Run: headless pygame with SDL's dummy video driver; simulated clock (each Clock.tick advances the game by its frame time, no real sleeping); random seed 0; keys injected as events and as key.get_pressed() state; no mouse input; restart key C tapped at the start of phases 3 and 4.
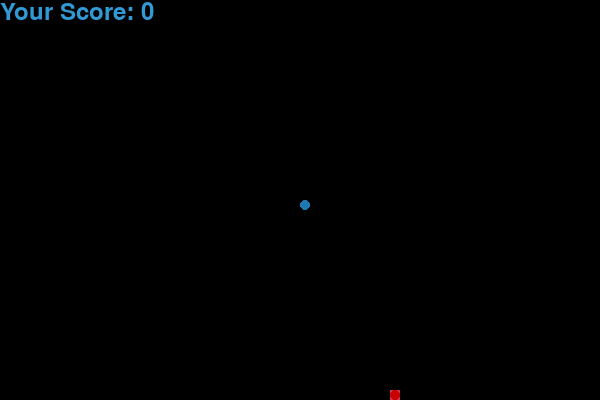
Frame 1 of 4 · flips 1–60 · no input
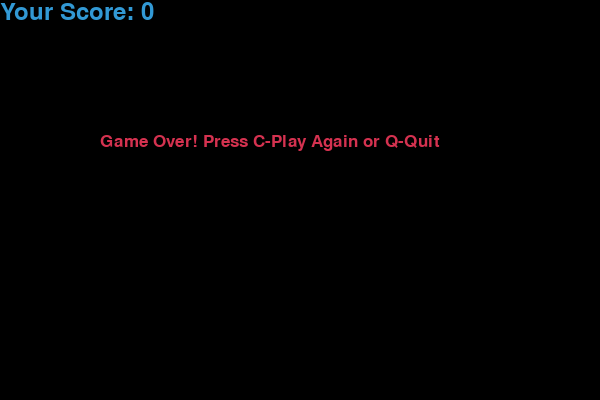
Frame 2 of 4 · flips 61–180 · tapped SPACE, RETURN · held RIGHT (→), D
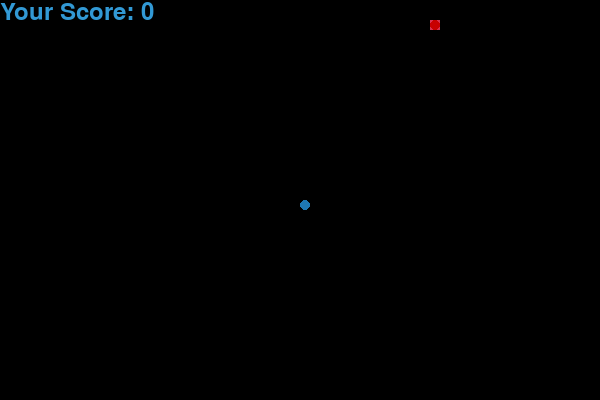
Frame 3 of 4 · flips 181–300 · tapped C · held DOWN (↓), S
Frame 4 of 4 · flips 301–420 · tapped C · held LEFT (←), A, UP (↑), W · screen same as frame 2, image omitted

The pygame program that drew these frames:

# Snake Game - Fun project9

## Import all the necessary liabraries
import pygame,time,random

## Initialize pygame
pygame.init()

## Set Screen dimensions
WIDTH, HEIGHT = 600, 400
screen = pygame.display.set_mode((WIDTH, HEIGHT))
pygame.display.set_caption("Snake Game")

## Set Colors
WHITE = (255, 255, 255)
BLACK = (0, 0, 0)
RED = (213, 50, 80)
GREEN = (0, 255, 0)
BLUE = (50, 153, 213)
DARK_GREEN = (0, 200, 0)
HEAD_BLUE = (30, 120, 180)

## Set Clock and font
clock = pygame.time.Clock()
font_style = pygame.font.SysFont("bahnschrift", 25)
score_font = pygame.font.SysFont("comicsansms", 35)

## Set Snake parameters
snake_block = 10
snake_speed = 15

## Display score
def your_score(score):
    value = score_font.render(f"Your Score: {score}", True, BLUE)
    screen.blit(value, [0, 0])

## Create the main game loop
def gameLoop():
    game_over = False
    game_close = False

    ### Snake initial position
    x1, y1 = WIDTH // 2, HEIGHT // 2
    x1_change, y1_change = 0, 0

    ### Snake body
    snake_list = []
    length_of_snake = 1

    ### Set random food position
    foodx = round(random.randrange(0, WIDTH - snake_block) / 10.0) * 10.0
    foody = round(random.randrange(0, HEIGHT - snake_block) / 10.0) * 10.0

    while not game_over:
        while game_close:
            screen.fill(BLACK)
            message = font_style.render("Game Over! Press C-Play Again or Q-Quit", True, RED)
            screen.blit(message, [WIDTH // 6, HEIGHT // 3])
            your_score(length_of_snake - 1)
            pygame.display.update()

            for event in pygame.event.get():
                if event.type == pygame.KEYDOWN:
                    if event.key == pygame.K_q:
                        game_over = True
                        game_close = False
                    if event.key == pygame.K_c:
                        gameLoop()

        for event in pygame.event.get():
            if event.type == pygame.QUIT:
                game_over = True
            if event.type == pygame.KEYDOWN:
                # Arrow keys and WASD controls with reversal prevention
                if (event.key == pygame.K_LEFT or event.key == pygame.K_a) and x1_change == 0:
                    x1_change = -snake_block
                    y1_change = 0
                elif (event.key == pygame.K_RIGHT or event.key == pygame.K_d) and x1_change == 0:
                    x1_change = snake_block
                    y1_change = 0
                elif (event.key == pygame.K_UP or event.key == pygame.K_w) and y1_change == 0:
                    y1_change = -snake_block
                    x1_change = 0
                elif (event.key == pygame.K_DOWN or event.key == pygame.K_s) and y1_change == 0:
                    y1_change = snake_block
                    x1_change = 0

        # Check if snake hits the boundary
        if x1 >= WIDTH or x1 < 0 or y1 >= HEIGHT or y1 < 0:
            game_close = True

        # Update snake position
        x1 += x1_change
        y1 += y1_change
        screen.fill(BLACK)
        
        # Draw food as an apple
        pygame.draw.rect(screen, RED, [foodx, foody, snake_block, snake_block])
        pygame.draw.circle(screen, (200, 0, 0), 
                          (foodx + snake_block//2, foody + snake_block//2), 
                          snake_block//2)
        
        # Update snake body
        snake_head = [x1, y1]
        snake_list.append(snake_head)
        if len(snake_list) > length_of_snake:
            del snake_list[0]

        # Check if snake hits itself
        for block in snake_list[:-1]:
            if block == snake_head:
                game_close = True

        # Draw snake with improved appearance
        for i, segment in enumerate(snake_list):
            # Draw the head differently
            if i == len(snake_list) - 1:
                # Draw head as a rounded rectangle
                pygame.draw.rect(screen, HEAD_BLUE, 
                                [segment[0], segment[1], snake_block, snake_block], 
                                0, 5)
                
                # Draw eyes based on direction
                eye_size = 2
                if x1_change > 0:  # Moving right
                    pygame.draw.circle(screen, WHITE, 
                                      (segment[0] + snake_block - 2, segment[1] + 3), 
                                      eye_size)
                    pygame.draw.circle(screen, WHITE, 
                                      (segment[0] + snake_block - 2, segment[1] + snake_block - 3), 
                                      eye_size)
                elif x1_change < 0:  # Moving left
                    pygame.draw.circle(screen, WHITE, 
                                      (segment[0] + 2, segment[1] + 3), 
                                      eye_size)
                    pygame.draw.circle(screen, WHITE, 
                                      (segment[0] + 2, segment[1] + snake_block - 3), 
                                      eye_size)
                elif y1_change < 0:  # Moving up
                    pygame.draw.circle(screen, WHITE, 
                                      (segment[0] + 3, segment[1] + 2), 
                                      eye_size)
                    pygame.draw.circle(screen, WHITE, 
                                      (segment[0] + snake_block - 3, segment[1] + 2), 
                                      eye_size)
                elif y1_change > 0:  # Moving down
                    pygame.draw.circle(screen, WHITE, 
                                      (segment[0] + 3, segment[1] + snake_block - 2), 
                                      eye_size)
                    pygame.draw.circle(screen, WHITE, 
                                      (segment[0] + snake_block - 3, segment[1] + snake_block - 2), 
                                      eye_size)
            else:
                # Draw body with gradient color (darker toward tail)
                color_intensity = max(50, 200 - (len(snake_list) - i)//2)
                segment_color = (0, color_intensity, 0)
                
                # Draw body segment with rounded corners
                pygame.draw.rect(screen, segment_color, 
                                [segment[0], segment[1], snake_block, snake_block], 
                                0, 3)
                
                # Draw a pattern on the body
                if i % 2 == 0:
                    pygame.draw.line(screen, (0, 150, 0), 
                                   (segment[0] + 2, segment[1] + snake_block//2),
                                   (segment[0] + snake_block - 2, segment[1] + snake_block//2), 
                                   1)

        your_score(length_of_snake - 1)
        pygame.display.update()

        # Check if snake eats food
        if abs(x1 - foodx) < snake_block and abs(y1 - foody) < snake_block:
            foodx = round(random.randrange(0, WIDTH - snake_block) / 10.0) * 10.0
            foody = round(random.randrange(0, HEIGHT - snake_block) / 10.0) * 10.0
            length_of_snake += 1

        clock.tick(snake_speed)

    pygame.quit()
    quit()

gameLoop()
